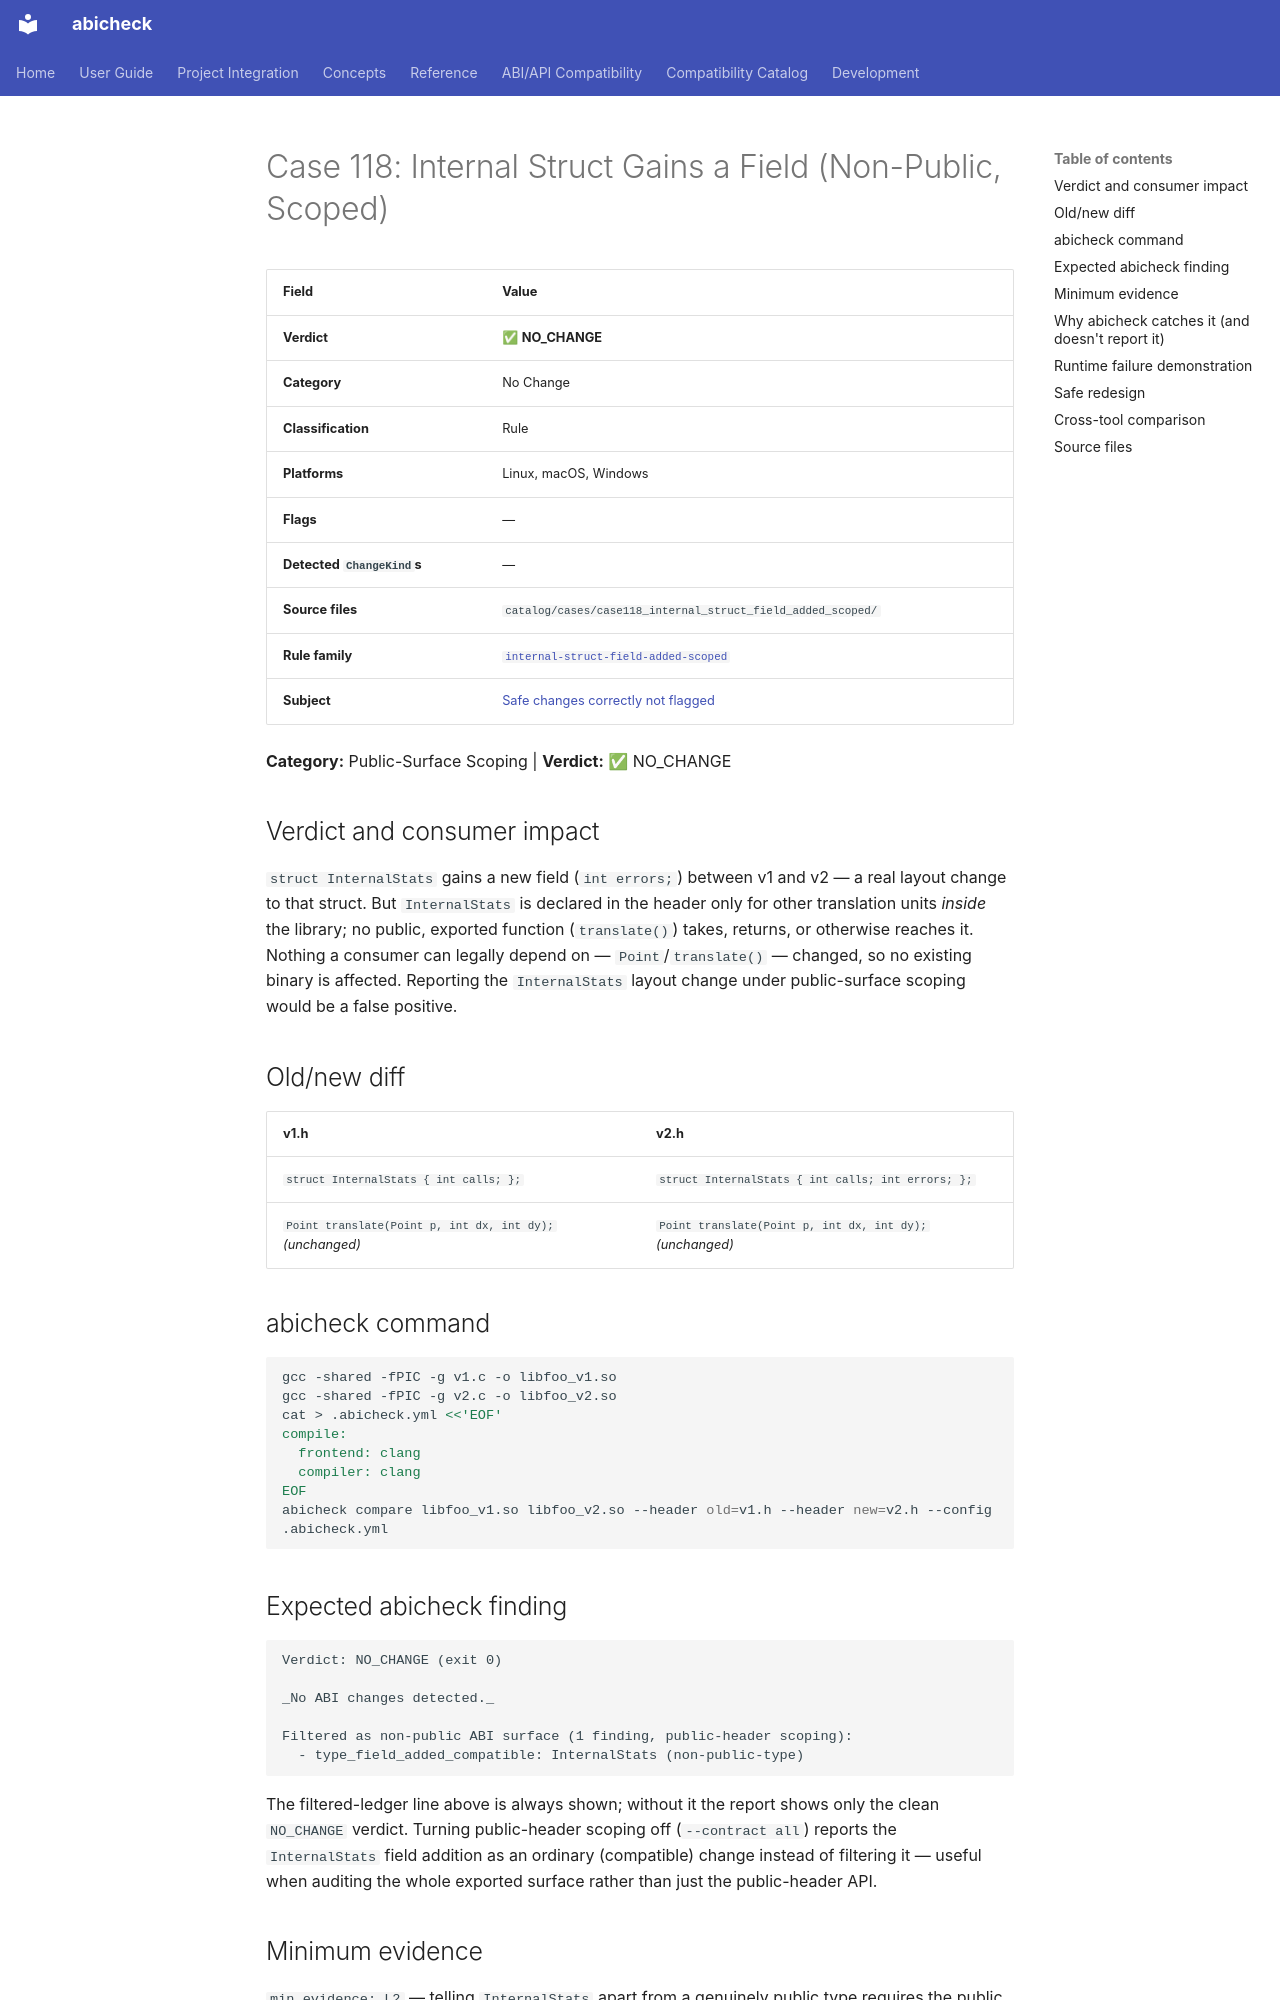

repository: abicheck/abicheck · page: reference/examples/case118_internal_struct_field_added_scoped/index.html · generator: mkdocs

<!-- DO NOT EDIT — generated by scripts/gen_examples_docs.py. Source: catalog/cases/<case>/README.md + catalog/ground_truth.json. -->
# Case 118: Internal Struct Gains a Field (Non-Public, Scoped)

| Field | Value |
|-------|-------|
| **Verdict** | ✅ **NO_CHANGE** |
| **Category** | No Change |
| **Classification** | Rule |
| **Platforms** | Linux, macOS, Windows |
| **Flags** | — |
| **Detected `ChangeKind`s** | — |
| **Source files** | `catalog/cases/case118_internal_struct_field_added_scoped/` |
| **Rule family** | [`internal-struct-field-added-scoped`](by-rule/internal-struct-field-added-scoped.md) |
| **Subject** | [Safe changes correctly not flagged](by-subject/safe-changes-correctly-not-flagged.md) |

**Category:** Public-Surface Scoping | **Verdict:** ✅ NO_CHANGE

## Verdict and consumer impact

`struct InternalStats` gains a new field (`int errors;`) between v1 and v2 —
a real layout change to that struct. But `InternalStats` is declared in the
header only for other translation units *inside* the library; no public,
exported function (`translate()`) takes, returns, or otherwise reaches it.
Nothing a consumer can legally depend on — `Point`/`translate()` — changed,
so no existing binary is affected. Reporting the `InternalStats` layout
change under public-surface scoping would be a false positive.

## Old/new diff

| v1.h | v2.h |
|------|------|
| `struct InternalStats { int calls; };` | `struct InternalStats { int calls; int errors; };` |
| `Point translate(Point p, int dx, int dy);` *(unchanged)* | `Point translate(Point p, int dx, int dy);` *(unchanged)* |

## abicheck command

```bash
gcc -shared -fPIC -g v1.c -o libfoo_v1.so
gcc -shared -fPIC -g v2.c -o libfoo_v2.so
cat > .abicheck.yml <<'EOF'
compile:
  frontend: clang
  compiler: clang
EOF
abicheck compare libfoo_v1.so libfoo_v2.so --header old=v1.h --header new=v2.h --config .abicheck.yml
```

## Expected abicheck finding

```text
Verdict: NO_CHANGE (exit 0)

_No ABI changes detected._

Filtered as non-public ABI surface (1 finding, public-header scoping):
  - type_field_added_compatible: InternalStats (non-public-type)
```

The filtered-ledger line above is always shown; without
it the report shows only the clean `NO_CHANGE` verdict. Turning
public-header scoping off (`--contract all`) reports the `InternalStats` field
addition as an ordinary (compatible) change instead of filtering it — useful
when auditing the whole exported surface rather than just the public-header
API.
